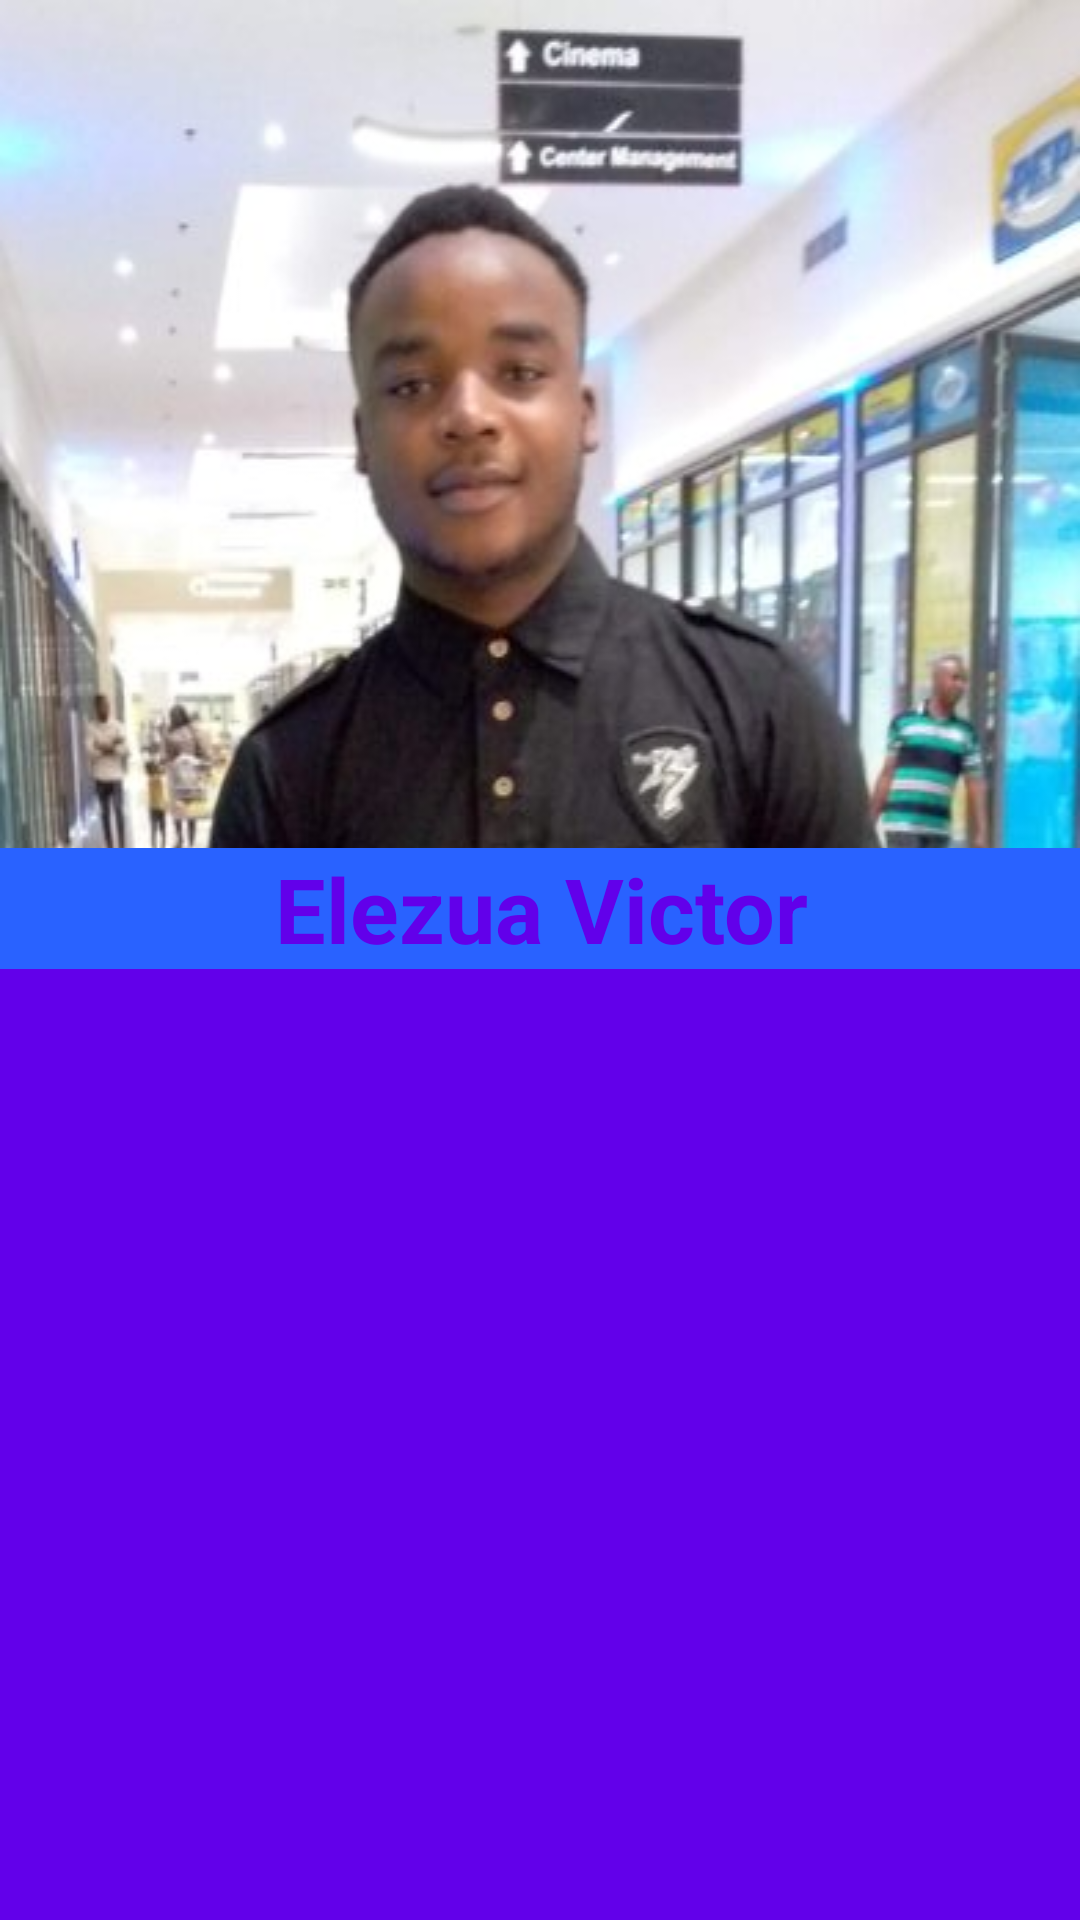

The Android layout XML behind this screen, and the referenced resources:
<!-- AndroidManifest.xml: application theme AppTheme -->
<!-- res/layout/activity_profile.xml -->
<?xml version="1.0" encoding="utf-8"?>
<android.support.constraint.ConstraintLayout xmlns:android="http://schemas.android.com/apk/res/android"
    xmlns:app="http://schemas.android.com/apk/res-auto"
    xmlns:tools="http://schemas.android.com/tools"
    android:layout_width="match_parent"
    android:background="@color/colorPrimary"
    android:layout_height="match_parent"
    tools:context=".Profile">

    <ImageView
        android:id="@+id/imageView"
        android:layout_width="0dp"
        android:scaleType="fitXY"
        android:layout_height="wrap_content"
        app:layout_constraintEnd_toEndOf="parent"
        app:layout_constraintStart_toStartOf="parent"
        app:layout_constraintTop_toTopOf="parent"
        app:srcCompat="@drawable/me" />

    <LinearLayout
        android:layout_width="395dp"
        android:layout_height="395dp"
        android:layout_marginTop="8dp"
        android:layout_marginBottom="8dp"
        android:orientation="vertical"
        android:background="@color/colorPrimary"
        app:layout_constraintBottom_toBottomOf="parent"
        app:layout_constraintEnd_toEndOf="parent"
        app:layout_constraintStart_toStartOf="parent"
        app:layout_constraintTop_toBottomOf="@+id/imageView">

        <TextView
            android:id="@+id/textView3"
            android:layout_width="match_parent"
            android:textColor="@color/colorAccent"
            android:textStyle="bold"
            android:textSize="30sp"
            android:gravity="center"
            android:layout_height="wrap_content"
            android:text="Elezua Victor" />

        <ListView
            android:id="@+id/list_detail"
            android:layout_width="wrap_content"
            style="@style/txtStyle"
            android:padding="16dp"
            android:layout_height="match_parent"/>
    </LinearLayout>
</android.support.constraint.ConstraintLayout>
<!-- resources referenced by this layout -->
<resources>
  <color name="colorAccent">#6200EA</color>
  <color name="colorPrimary">#2962FF</color>
  <!-- drawable me: jpg bitmap (drawable, 29199 bytes) -->
  <style name="txtStyle">
          <item name="android:textColor">#FFFFFF</item>
          <item name="android:background">@color/colorAccent</item>
          <item name="android:textSize">20sp</item>
      </style>
  <style name="AppTheme" parent="Theme.AppCompat.Light.DarkActionBar">
          
          <item name="colorPrimary">@color/colorPrimary</item>
          <item name="colorPrimaryDark">@color/colorPrimaryDark</item>
          <item name="colorAccent">@color/colorAccent</item>
      </style>
  <color name="colorPrimaryDark">#304FFE</color>
</resources>
